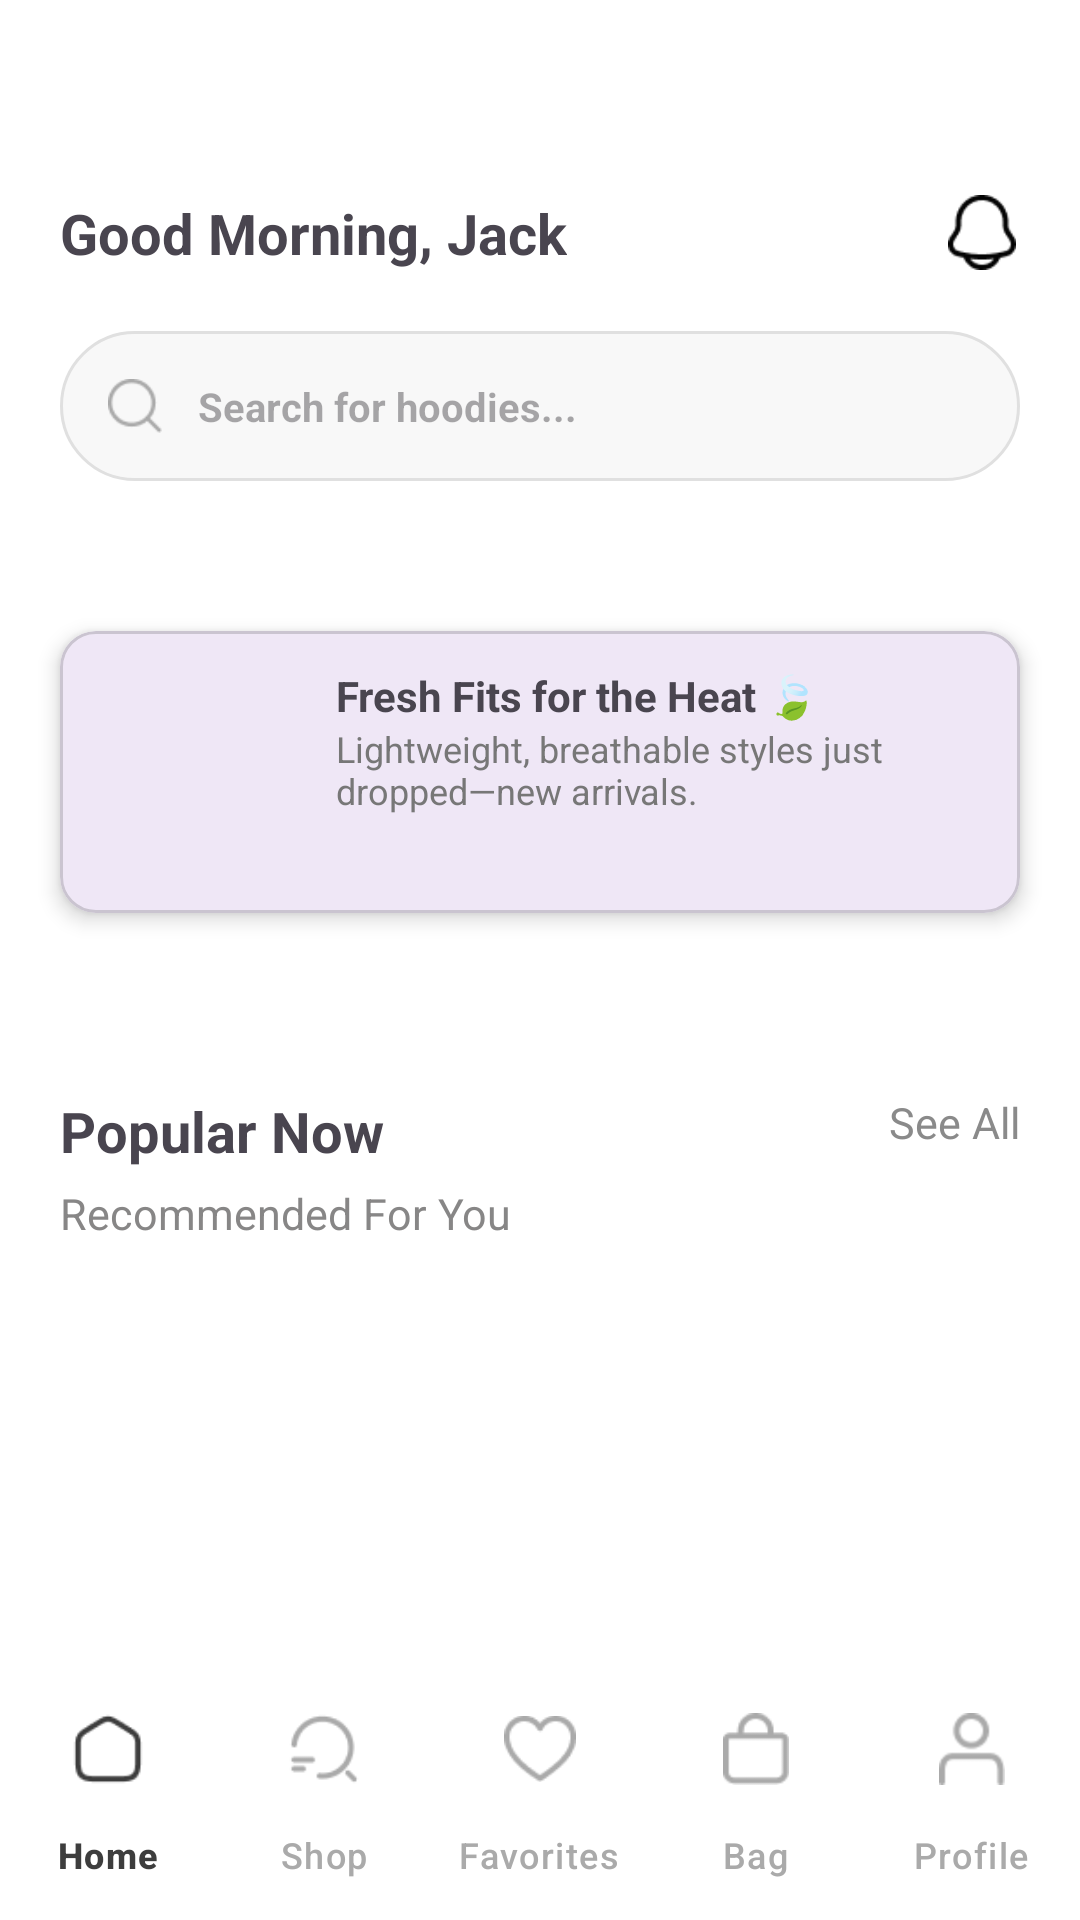

Layout XML and referenced resources for this Android screen:
<!-- AndroidManifest.xml: application theme Theme.DROPP_Mobile_App -->
<!-- res/layout/activity_intro2.xml -->
<?xml version="1.0" encoding="utf-8"?>
<androidx.constraintlayout.widget.ConstraintLayout xmlns:android="http://schemas.android.com/apk/res/android"
    xmlns:app="http://schemas.android.com/apk/res-auto"
    xmlns:tools="http://schemas.android.com/tools"
    android:id="@+id/main"
    android:layout_width="match_parent"
    android:layout_height="match_parent"
    android:background="#FFFFFF"
    tools:context=".MainActivity">

    
    <TextView
        android:id="@+id/textView"
        android:layout_width="wrap_content"
        android:layout_height="wrap_content"
        android:layout_marginStart="20dp"
        android:layout_marginTop="65dp"
        android:text="Good Morning, Jack"
        android:textSize="9pt"
        android:textStyle="bold"
        app:layout_constraintStart_toStartOf="parent"
        app:layout_constraintTop_toTopOf="parent" />

    

    

    <ImageButton
        android:layout_width="25dp"
        android:layout_height="25dp"
        android:layout_marginTop="65dp"
        android:layout_marginEnd="20dp"
        android:backgroundTint="#FFFFFF"
        android:padding="0dp"
        android:scaleType="centerInside"
        android:src="@drawable/notification_icon"
        app:layout_constraintEnd_toEndOf="parent"
        app:layout_constraintTop_toTopOf="parent" />

    <EditText
        android:id="@+id/editTextText"
        android:layout_width="0dp"
        android:layout_height="50dp"
        android:layout_marginStart="20dp"
        android:layout_marginTop="20dp"
        android:layout_marginEnd="20dp"
        android:background="@drawable/edittext_border"
        android:drawableStart="@drawable/search_icon_small"
        android:drawablePadding="12dp"
        android:drawableTint="#AAAAAA"
        android:hint="Search for hoodies..."
        android:inputType="text"
        android:paddingStart="16dp"
        android:paddingEnd="16dp"
        android:textSize="6.5pt"
        android:textStyle="bold"
        app:layout_constraintEnd_toEndOf="parent"
        app:layout_constraintStart_toStartOf="parent"
        app:layout_constraintTop_toBottomOf="@+id/textView" />

    
    <com.google.android.material.card.MaterialCardView
        android:id="@+id/card1"
        android:layout_width="0dp"
        android:layout_height="wrap_content"
        android:layout_marginLeft="20dp"
        android:layout_marginTop="50dp"
        android:layout_marginRight="20dp"
        app:cardCornerRadius="12dp"
        app:cardElevation="4dp"
        app:layout_constraintEnd_toEndOf="parent"
        app:layout_constraintStart_toStartOf="parent"
        app:layout_constraintTop_toBottomOf="@+id/editTextText">

        <LinearLayout
            android:layout_width="match_parent"
            android:layout_height="wrap_content"
            android:orientation="horizontal"
            android:padding="12dp">

            
            <ImageView
                android:layout_width="70dp"
                android:layout_height="70dp"
                android:scaleType="centerCrop"
                android:src="@drawable/ic_launcher_foreground" />

            
            <LinearLayout
                android:layout_width="0dp"
                android:layout_height="wrap_content"
                android:layout_weight="1"
                android:orientation="vertical"
                android:paddingStart="10dp">

                <TextView
                    android:layout_width="wrap_content"
                    android:layout_height="wrap_content"
                    android:text="Fresh Fits for the Heat 🍃"
                    android:textSize="14sp"
                    android:textStyle="bold" />

                <TextView
                    android:layout_width="wrap_content"
                    android:layout_height="wrap_content"
                    android:text="Lightweight, breathable styles just dropped—new arrivals."
                    android:textColor="#777777"
                    android:textSize="12sp" />
            </LinearLayout>

        </LinearLayout>

    </com.google.android.material.card.MaterialCardView>

    
    <TextView
        android:id="@+id/textView2"
        android:layout_width="wrap_content"
        android:layout_height="wrap_content"
        android:layout_marginStart="20dp"
        android:layout_marginTop="60dp"
        android:text="Popular Now"
        android:textSize="9pt"
        android:textStyle="bold"
        app:layout_constraintStart_toStartOf="parent"
        app:layout_constraintTop_toBottomOf="@+id/card1" />

    <TextView
        android:id="@+id/textView3"
        android:layout_width="wrap_content"
        android:layout_height="wrap_content"
        android:layout_marginStart="20dp"
        android:layout_marginTop="5dp"
        android:text="Recommended For You"
        android:textColor="#878686"
        android:textSize="7pt"
        app:layout_constraintStart_toStartOf="parent"
        app:layout_constraintTop_toBottomOf="@+id/textView2" />

    <TextView
        android:id="@+id/textView4"
        android:layout_width="wrap_content"
        android:layout_height="wrap_content"
        android:layout_marginEnd="20dp"
        android:text="See All"
        android:textColor="#8A8A8A"
        android:textSize="7pt"
        app:layout_constraintEnd_toEndOf="parent"
        app:layout_constraintTop_toTopOf="@+id/textView2" />

    
    <androidx.recyclerview.widget.RecyclerView
        android:id="@+id/products_recycler"
        android:layout_width="0dp"
        android:layout_height="0dp"
        android:layout_marginStart="10dp"
        android:layout_marginTop="20dp"
        android:layout_marginEnd="10dp"
        app:layout_constraintBottom_toTopOf="@+id/bottom_nav"
        app:layout_constraintEnd_toEndOf="parent"
        app:layout_constraintStart_toStartOf="parent"
        app:layout_constraintTop_toBottomOf="@+id/textView3" />

    
    <com.google.android.material.bottomnavigation.BottomNavigationView
        android:id="@+id/bottom_nav"
        android:layout_width="0dp"
        android:layout_height="wrap_content"
        android:background="#FFFFFF"
        app:backgroundTint="#FFFFFF"
        android:paddingBottom="@dimen/design_bottom_navigation_shadow_height"
        app:itemIconTint="@color/nav_selector"
        app:itemTextColor="@color/nav_selector"
        app:labelVisibilityMode="labeled"
        app:layout_constraintBottom_toBottomOf="parent"
        app:layout_constraintEnd_toEndOf="parent"
        app:layout_constraintStart_toStartOf="parent"
        app:menu="@menu/bottom_nav_menu" />

</androidx.constraintlayout.widget.ConstraintLayout>
<!-- resources referenced by this layout -->
<resources>
  <!-- drawable edittext_border (drawable) -->
  <?xml version="1.0" encoding="utf-8"?>
  <shape xmlns:android="http://schemas.android.com/apk/res/android">
      <solid android:color="#F8F8F8"/>
      <stroke android:width="1dp" android:color="#E0E0E0"/>
      <corners android:radius="50dp"/>
  </shape>
  <!-- drawable notification_icon: png bitmap (drawable, 741 bytes) -->
  <!-- drawable search_icon_small (drawable) -->
  <?xml version="1.0" encoding="utf-8"?>
  <layer-list xmlns:android="http://schemas.android.com/apk/res/android">
      <item
          android:drawable="@drawable/search_icon"
          android:width="18dp"
          android:height="18dp"/>
  </layer-list>
  <style name="Theme.DROPP_Mobile_App" parent="Base.Theme.DROPP_Mobile_App" />
  <!-- drawable search_icon: png bitmap (drawable, 547 bytes) -->
  <style name="Base.Theme.DROPP_Mobile_App" parent="Theme.Material3.DayNight.NoActionBar">
          <item name="colorSecondaryContainer">@android:color/transparent</item>
          <item name="colorOnSecondaryContainer">@android:color/transparent</item>
      </style>
</resources>
